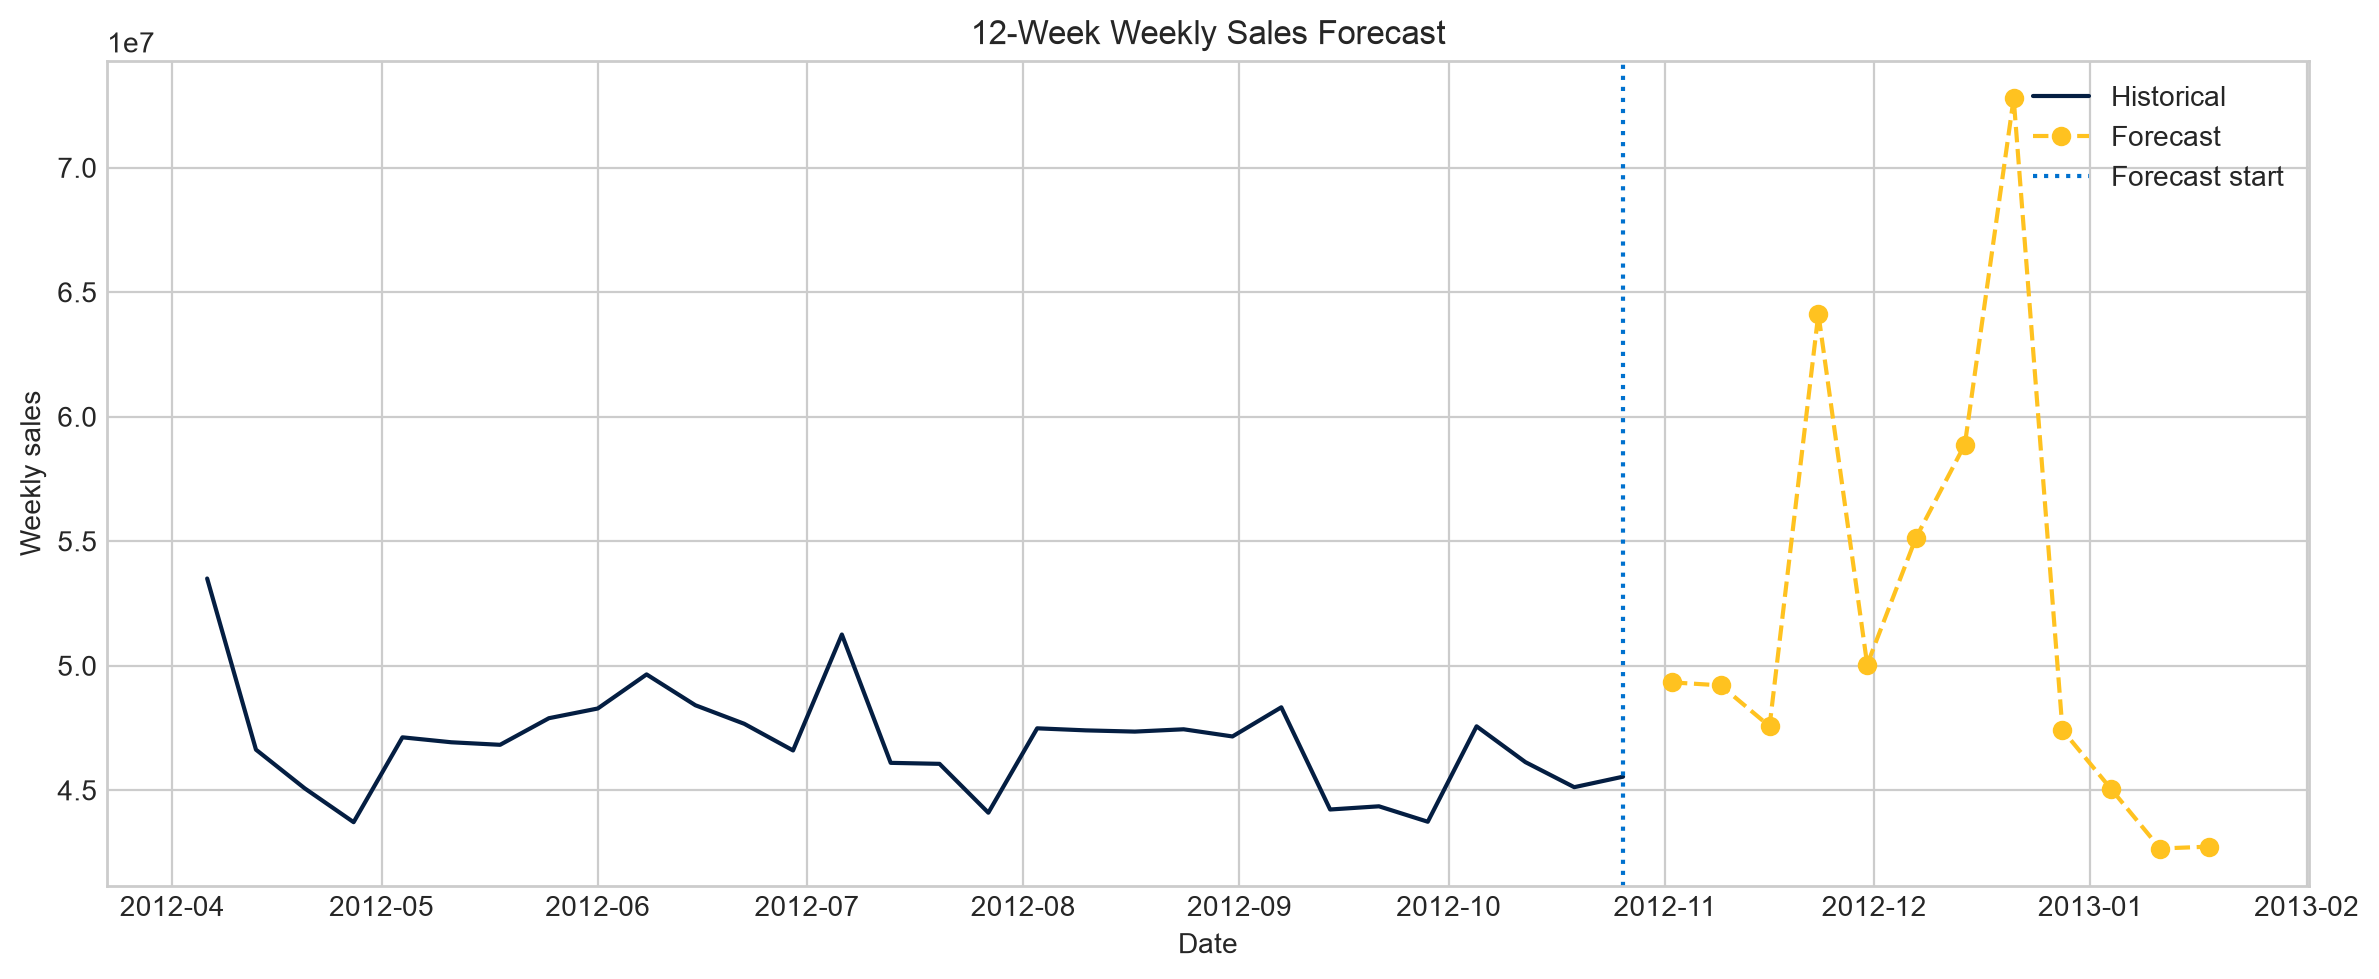

Data behind this chart, as committed beside it:
Date, Predicted_Weekly_Sales
2012-11-02, 49331667
2012-11-09, 49210696
2012-11-16, 47568608
2012-11-23, 64132978
2012-11-30, 50045931
2012-12-07, 55142898
2012-12-14, 58883022
2012-12-21, 72787314
2012-12-28, 47416354
2013-01-04, 45037320
2013-01-11, 42659175
2013-01-18, 42734495
